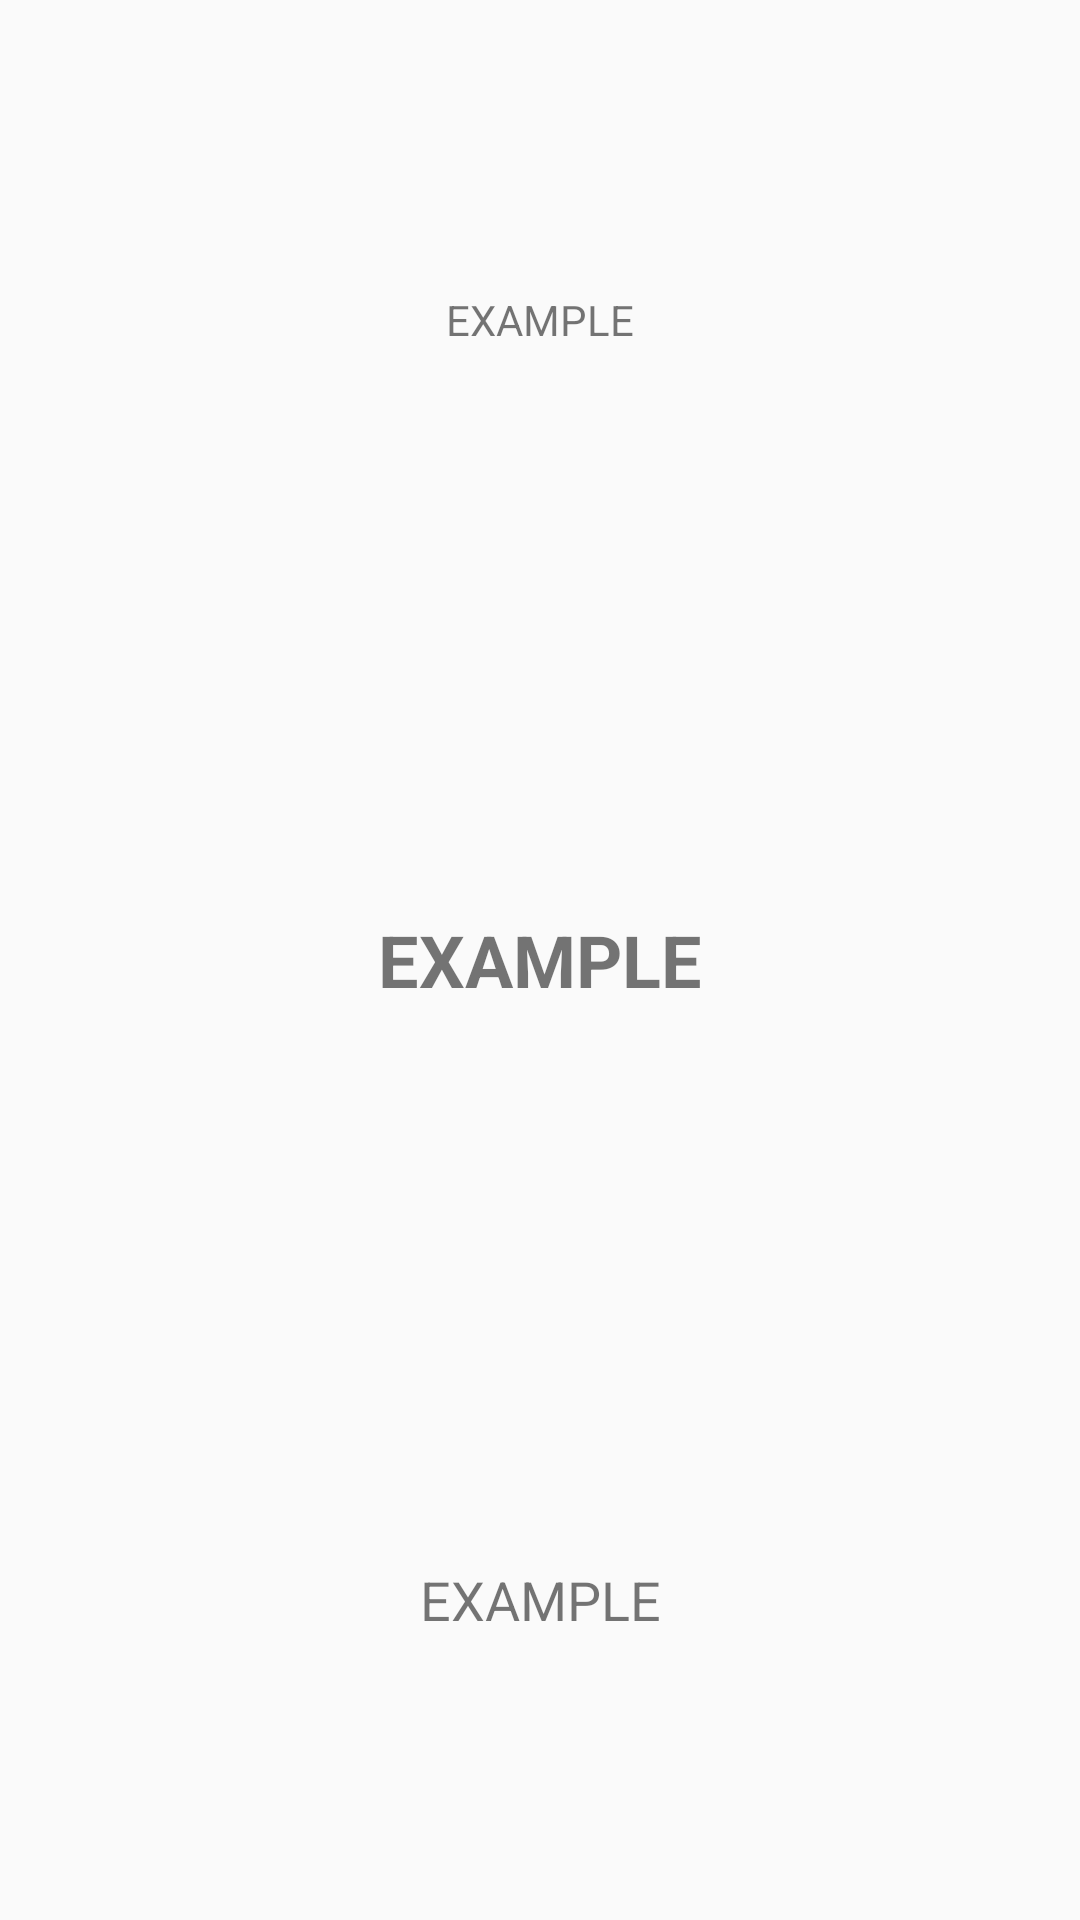

Here is an Android app screen rendered from its layout file. Give the layout XML and the strings, colors and styles it references.
<!-- AndroidManifest.xml: application theme AppTheme -->
<!-- res/layout/layout_grado.xml -->
<?xml version="1.0" encoding="utf-8"?>
<LinearLayout xmlns:android="http://schemas.android.com/apk/res/android"
    xmlns:app="http://schemas.android.com/apk/res-auto"
    xmlns:tools="http://schemas.android.com/tools"
    android:layout_width="match_parent"
    android:layout_height="match_parent"
    android:orientation="vertical">

    
    <TextView
        android:id="@+id/textoEsGrado"
        android:layout_width="match_parent"
        android:layout_height="match_parent"
        android:layout_weight="1"
        android:gravity="center"
        android:text="@string/EXAMEPLE" />

    
    <TextView
        android:id="@+id/tituloGrado"
        android:layout_width="match_parent"
        android:layout_height="match_parent"
        android:layout_weight="1"
        android:gravity="center"
        android:text="@string/EXAMEPLE"
        android:textSize="24sp"
        android:textStyle="bold" />

    <TextView
        android:id="@+id/descripcionGrado"
        android:layout_width="match_parent"
        android:layout_height="match_parent"
        android:layout_weight="1"
        android:gravity="center"
        android:text="@string/EXAMEPLE"
        android:textSize="18sp" />
</LinearLayout>
<!-- resources referenced by this layout -->
<resources>
  <string name="EXAMEPLE">EXAMPLE</string>
  <style name="AppTheme" parent="Theme.AppCompat.Light.NoActionBar">
          
          <item name="colorPrimary">@color/green_normal</item>
          
          <item name="colorPrimaryDark">@color/green_dark</item>
          <item name="colorAccent">@color/colorAccent</item>
      </style>
  <color name="green_normal">#044a42</color>
  <color name="green_dark">#062925</color>
  <color name="colorAccent">#03DAC5</color>
</resources>
